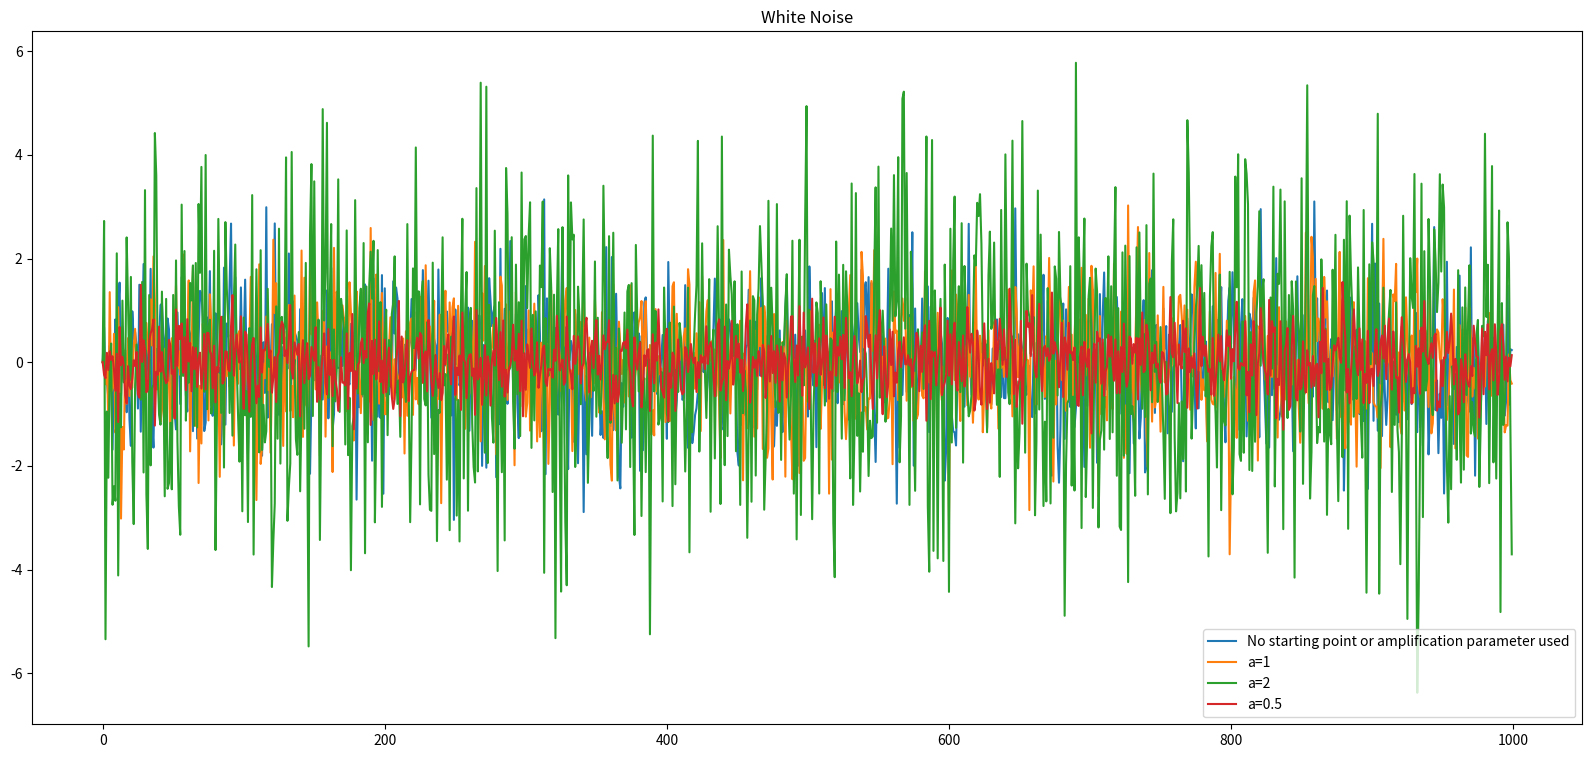

The matplotlib source for this figure:
# Lab 4th - White Noise Process
# "my method" - solution with function and plot

# first we import the functions which will be used for our program.

# we will use the numpy and matplotlib packages
# we will also import the statistics package because it might be of need
# same thing with math package which is built-in Python module (and optional as well)
# there are no random numbers here

import numpy as np
import matplotlib.pyplot as plt

# optional packages which will be imported as well

import math
import statistics

# we will also import sqrt from numpy function which stands for square root
# and might be optional

# declaring our function first
# as meant by using the def term in Python
# and variables-parameters inside of it

def whitenoise(x0 = 0, steps = 1000, mn = 0, sd = 1, a = 1):
    
    # all our variables have been initialized at the beginning of the function
    # (see above)
    
    '''
    meant by:
        x0 represents our starting point
        steps represent the number of steps - initially we will use 1000 steps in our code
        mn represents Gaussian mean (or mean) and will be set to 0 initially
        sd represents Gaussian standard deviation
        a represents amplification parameter
    '''
    
    # we will create a result array consisting of zeros
    # using numpy
    
    ns = np.zeros(steps)
    
    # we will also initialize all of our array values to zero as their initial position
    # first begin with the start value
    
    ns[0] = x0
    
    # for-loop
    
    for t in range(1, steps):
        ns[t] = a * np.random.normal(mn, sd)
    
    # return time series
    return ns

# we will not declare or calculate mean, standard deviation or variance
# first we will use and define our plot

# first define figure size

plt.figure(figsize=(20,9))

# then use a title for our plot
plt.title('White Noise')

# second define and display the plots for each process
# no starting point (x0) or amplification parameter used for the first plot we're trying out

plt.plot(whitenoise(), label='No starting point or amplification parameter used')

# then experiment with amplification parameters of our choice

# the upcoming plots are assigned for a starting point of our choice
# we can add whatever value we like

# experiment for a=1 (amplification parameter set to 1)

plt.plot(whitenoise(a=1.), label='a=1')

# experiment for a=2 (amplification parameter set to 2)

plt.plot(whitenoise(a=2.), label='a=2')

# experiment for a=0.5 (amplification parameter set to 0.5)

plt.plot(whitenoise(a=0.5), label='a=0.5')

# then display the final plot and what is used for each parameter

plt.legend()